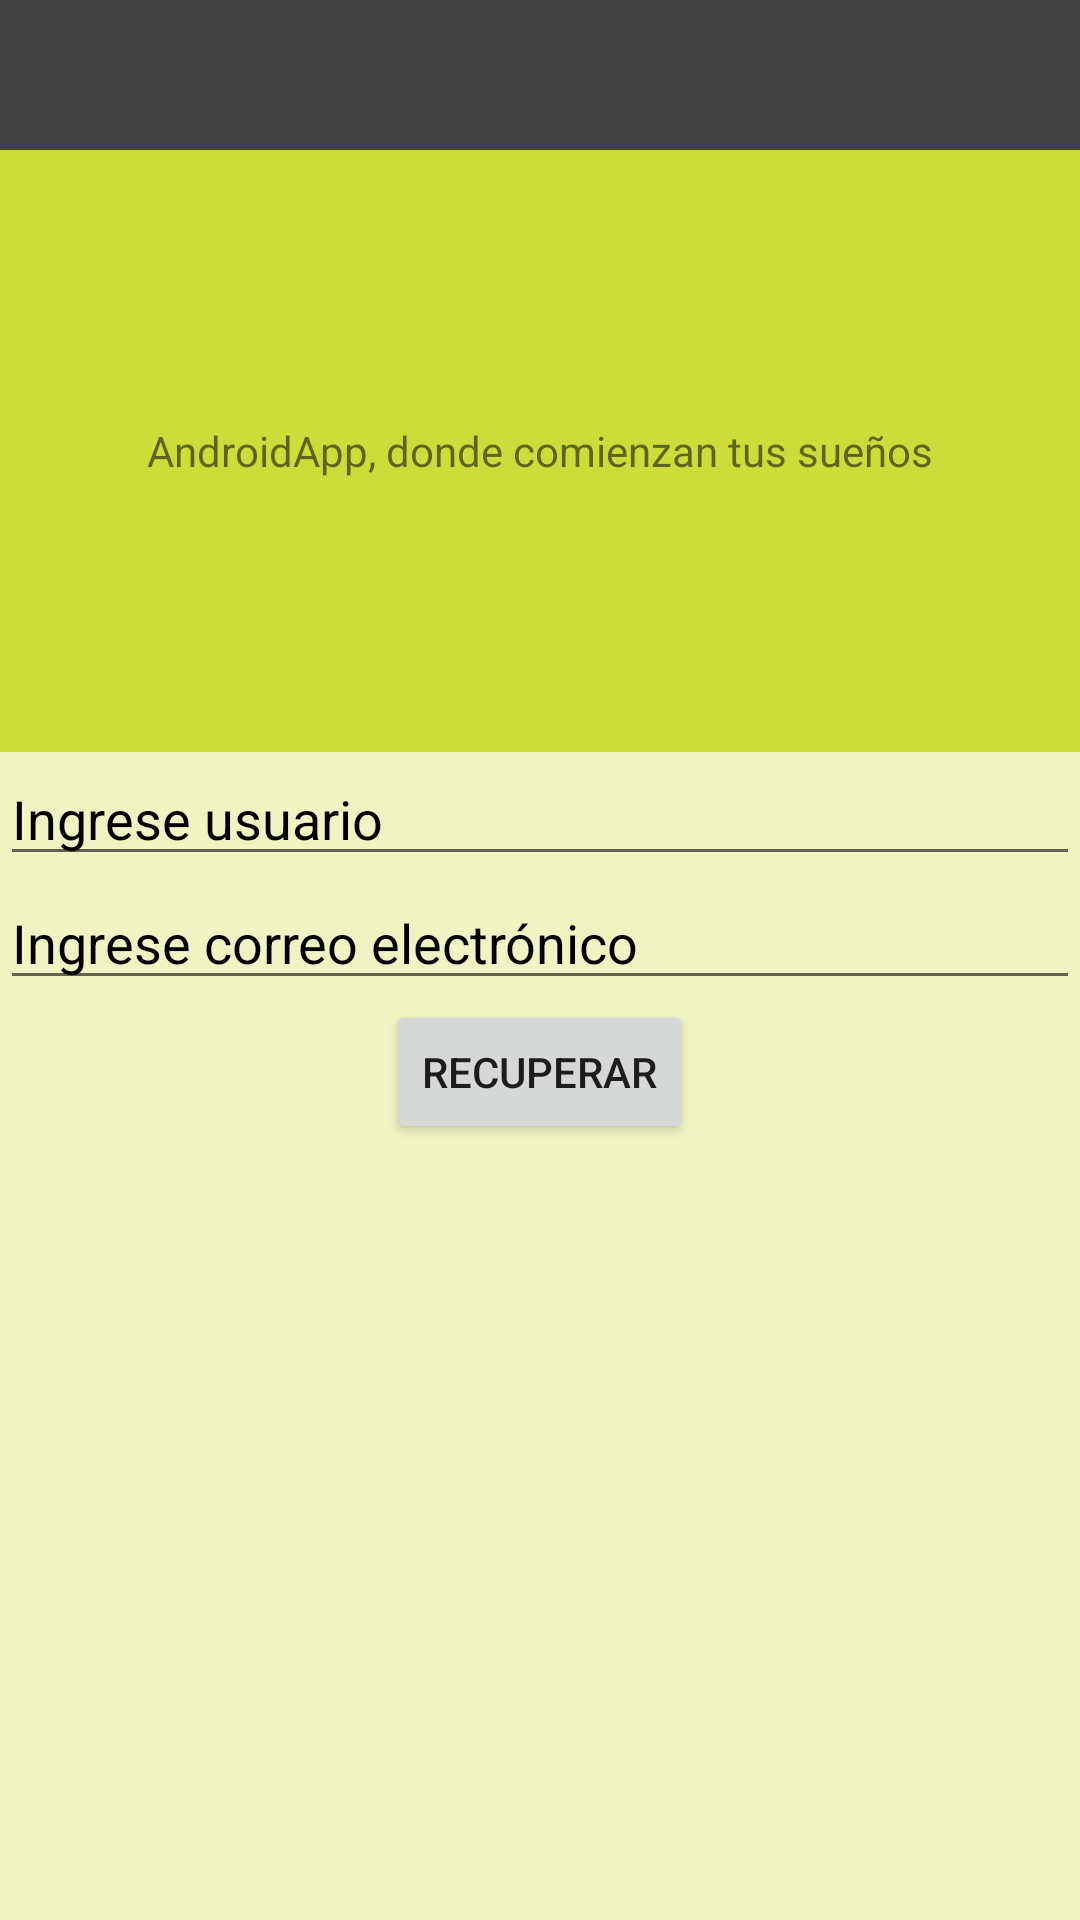

The Android layout XML behind this screen, and the referenced resources:
<!-- AndroidManifest.xml: application theme Theme.AppCompat.Light.NoActionBar -->
<!-- res/layout/activity_recuperar_password.xml -->
<?xml version="1.0" encoding="utf-8"?>
<androidx.coordinatorlayout.widget.CoordinatorLayout xmlns:android="http://schemas.android.com/apk/res/android"
    xmlns:app="http://schemas.android.com/apk/res-auto"
    xmlns:tools="http://schemas.android.com/tools"
    android:layout_width="match_parent"
    android:layout_height="match_parent"
    tools:context=".RecuperarPasswordActivity"

    >

    <include
        layout="@layout/activity_toolbar"
        ></include>

    <ScrollView
        android:layout_width="match_parent"
        android:layout_height="match_parent"
        android:fillViewport="true"
        android:layout_marginTop="50dp"
        app:layout_behavior="@string/appbar_scrolling_view_behavior"


        >

        <LinearLayout
            android:layout_width="match_parent"
            android:layout_height="match_parent"
            android:orientation="vertical"
            android:weightSum="1"
            >
            <RelativeLayout
                android:layout_width="match_parent"
                android:layout_height="match_parent"
                android:layout_weight="0.66"
                android:background="@color/colorPrimary"
                >

                <TextView
                    android:layout_width="wrap_content"
                    android:layout_height="wrap_content"
                    android:text="@string/app_name"

                    android:layout_centerInParent="true"
                    >

                </TextView>

            </RelativeLayout>

            <LinearLayout
                android:layout_width="match_parent"
                android:layout_height="match_parent"
                android:layout_weight="0.34"
                android:background="@color/colorLightPrimary"
                android:orientation="vertical"
                >

                <EditText
                    android:id="@+id/user_recuperar"
                    android:layout_width="match_parent"
                    android:layout_height="wrap_content"
                    android:hint="@string/usuario"
                    android:textColorHint="@color/colortexto1"></EditText>

                <EditText
                    android:id="@+id/email_recuperar"
                    android:layout_width="match_parent"
                    android:layout_height="wrap_content"
                    android:hint="@string/email"
                    android:textColorHint="@color/colortexto1"
                    ></EditText>



                <Button
                    android:id="@+id/boton_recuperar"
                    android:layout_width="wrap_content"
                    android:layout_height="wrap_content"
                    android:text="@string/recuperar"
                    android:layout_gravity="center_horizontal"

                    />


            </LinearLayout>


        </LinearLayout>



    </ScrollView>




</androidx.coordinatorlayout.widget.CoordinatorLayout>
<!-- res/layout/activity_toolbar.xml (included above) -->
<?xml version="1.0" encoding="utf-8"?>
<LinearLayout
    xmlns:app="http://schemas.android.com/apk/res-auto"
    xmlns:android="http://schemas.android.com/apk/res/android"
    xmlns:cardview="http://schemas.android.com/tools"

    android:orientation="vertical"
    android:layout_width="match_parent"
    android:layout_height="match_parent"

    >

     <com.google.android.material.appbar.AppBarLayout
         android:layout_width="match_parent"
         android:layout_height="wrap_content"
         android:background="@color/cardview_dark_background"
         android:theme="@style/AppTheme.AppBarOverlay">
         >

         <androidx.appcompat.widget.Toolbar
             android:id="@+id/toolbar"
             android:layout_width="match_parent"
             android:layout_height="wrap_content"
             app:popupTheme="@style/AppTheme.PopupOverlay"


             >

         </androidx.appcompat.widget.Toolbar>


     </com.google.android.material.appbar.AppBarLayout>



</LinearLayout>
<!-- resources referenced by this layout -->
<resources>
  <color name="colorLightPrimary">#F0F4C3</color>
  <color name="colorPrimary">#CDDC39</color>
  <color name="colortexto1">#000000</color>
  <string name="app_name">AndroidApp, donde comienzan tus sueños</string>
  <string name="email">Ingrese correo electrónico</string>
  <string name="recuperar">RECUPERAR</string>
  <string name="usuario">Ingrese usuario</string>
  <style name="AppTheme.AppBarOverlay" parent="ThemeOverlay.AppCompat.Dark.ActionBar" />
  <style name="AppTheme.PopupOverlay" parent="ThemeOverlay.AppCompat.Light" />
</resources>
